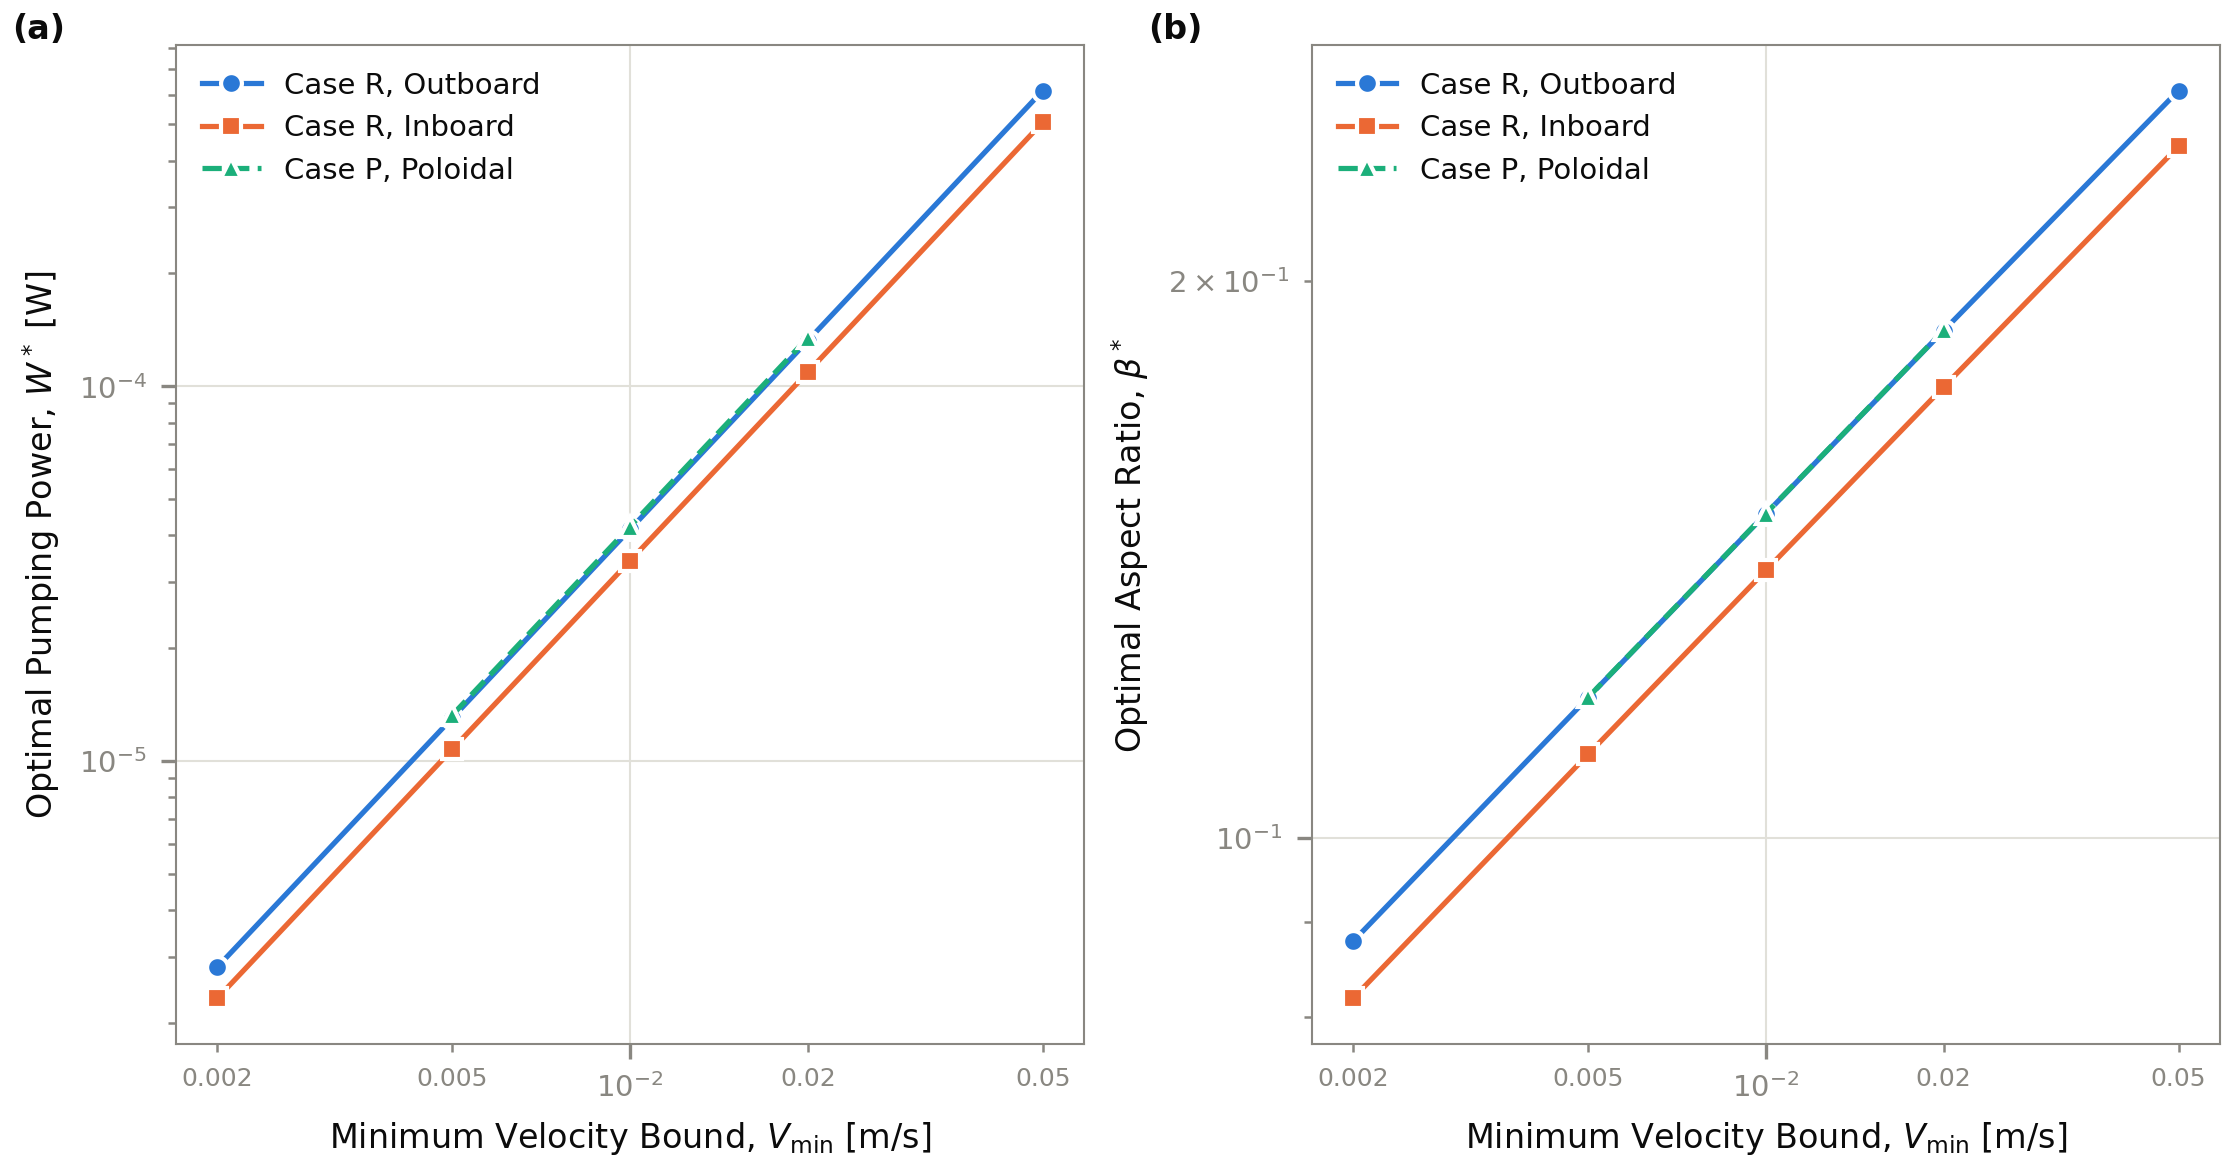

The table this chart was drawn from, first rows:
case, V_min, W, beta, Ha_max, gamma_leq_0.2_all, ReHa_leq_200_all
R_outboard, 0.002, 2.822076739150343e-06, 0.08788, 588.4, True, True
R_outboard, 0.005, 1.3031567247839327e-05, 0.119, 319.7, True, True
R_outboard, 0.01, 4.149537661303521e-05, 0.1497, 201.6, True, True
R_outboard, 0.02, 0.0001323, 0.188, 127.2, True, True
R_outboard, 0.05, 0.0006148, 0.2535, 69.28, True, True
R_inboard, 0.002, 2.3287742841239543e-06, 0.08186, 695.3, False, True
R_inboard, 0.005, 1.075142998926076e-05, 0.1109, 377.8, True, True
R_inboard, 0.01, 3.4225770085595415e-05, 0.1395, 238.2, True, True
R_inboard, 0.02, 0.0001091, 0.1753, 150.3, True, True
R_inboard, 0.05, 0.0005063, 0.2365, 81.81, True, True
P, 0.005, 1.3266064044863737e-05, 0.1191, 309.3, True, True
P, 0.01, 4.2241957707832104e-05, 0.1497, 195.1, True, True
P, 0.02, 0.0001347, 0.1881, 123.1, True, True
